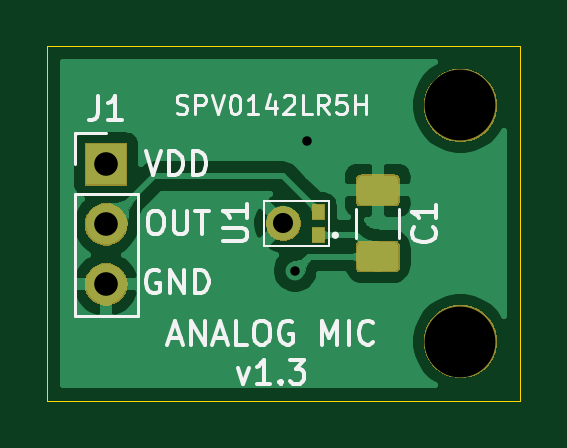
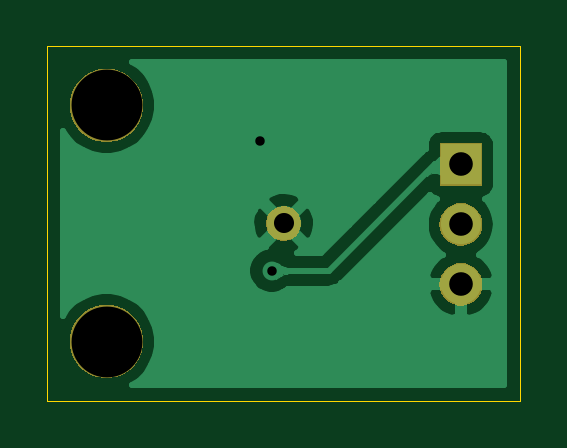
Circuit board: 10 layer files. Board 20.0 x 15.0 mm.
- bottom_copper: SPV0142LR5H-B_Cu.gbl (17015 bytes)
- bottom_mask: SPV0142LR5H-B_Mask.gbs (6418 bytes)
- paste: SPV0142LR5H-B_Paste.gbp (507 bytes)
- bottom_silk: SPV0142LR5H-B_SilkS.gbo (794 bytes)
- outline: SPV0142LR5H-Edge_Cuts.gm1 (711 bytes)
- top_copper: SPV0142LR5H-F_Cu.gtl (34538 bytes)
- top_mask: SPV0142LR5H-F_Mask.gts (8778 bytes)
- paste: SPV0142LR5H-F_Paste.gtp (4658 bytes)
- top_silk: SPV0142LR5H-F_SilkS.gto (15011 bytes)
- drill: SPV0142LR5H.drl (416 bytes)

=== bottom_copper: SPV0142LR5H-B_Cu.gbl (17015 bytes, source omitted) ===
=== bottom_mask: SPV0142LR5H-B_Mask.gbs ===
G04 #@! TF.GenerationSoftware,KiCad,Pcbnew,(5.1.2)-1*
G04 #@! TF.CreationDate,2025-05-27T21:41:05+09:00*
G04 #@! TF.ProjectId,SPV0142LR5H,53505630-3134-4324-9c52-35482e6b6963,rev?*
G04 #@! TF.SameCoordinates,Original*
G04 #@! TF.FileFunction,Soldermask,Bot*
G04 #@! TF.FilePolarity,Negative*
%FSLAX46Y46*%
G04 Gerber Fmt 4.6, Leading zero omitted, Abs format (unit mm)*
G04 Created by KiCad (PCBNEW (5.1.2)-1) date 2025-05-27 21:41:05*
%MOMM*%
%LPD*%
G04 APERTURE LIST*
%ADD10C,0.100000*%
G04 APERTURE END LIST*
D10*
G36*
X167748094Y-95967963D02*
G01*
X167952410Y-96008604D01*
X168234674Y-96125521D01*
X168488705Y-96295259D01*
X168704741Y-96511295D01*
X168874479Y-96765326D01*
X168991396Y-97047590D01*
X169051000Y-97347240D01*
X169051000Y-97652760D01*
X168991396Y-97952410D01*
X168874479Y-98234674D01*
X168704741Y-98488705D01*
X168488705Y-98704741D01*
X168234674Y-98874479D01*
X167952410Y-98991396D01*
X167802585Y-99021198D01*
X167652761Y-99051000D01*
X167347239Y-99051000D01*
X167197415Y-99021198D01*
X167047590Y-98991396D01*
X166765326Y-98874479D01*
X166511295Y-98704741D01*
X166295259Y-98488705D01*
X166125521Y-98234674D01*
X166008604Y-97952410D01*
X165949000Y-97652760D01*
X165949000Y-97347240D01*
X166008604Y-97047590D01*
X166125521Y-96765326D01*
X166295259Y-96511295D01*
X166511295Y-96295259D01*
X166765326Y-96125521D01*
X167047590Y-96008604D01*
X167251906Y-95967963D01*
X167347239Y-95949000D01*
X167652761Y-95949000D01*
X167748094Y-95967963D01*
X167748094Y-95967963D01*
G37*
G36*
X152610443Y-94185519D02*
G01*
X152676627Y-94192037D01*
X152846466Y-94243557D01*
X153002991Y-94327222D01*
X153038729Y-94356552D01*
X153140186Y-94439814D01*
X153223448Y-94541271D01*
X153252778Y-94577009D01*
X153336443Y-94733534D01*
X153387963Y-94903373D01*
X153405359Y-95080000D01*
X153387963Y-95256627D01*
X153336443Y-95426466D01*
X153252778Y-95582991D01*
X153223448Y-95618729D01*
X153140186Y-95720186D01*
X153038729Y-95803448D01*
X153002991Y-95832778D01*
X152846466Y-95916443D01*
X152676627Y-95967963D01*
X152610443Y-95974481D01*
X152544260Y-95981000D01*
X152455740Y-95981000D01*
X152389558Y-95974482D01*
X152323373Y-95967963D01*
X152153534Y-95916443D01*
X151997009Y-95832778D01*
X151961271Y-95803448D01*
X151859814Y-95720186D01*
X151776552Y-95618729D01*
X151747222Y-95582991D01*
X151663557Y-95426466D01*
X151612037Y-95256627D01*
X151594641Y-95080000D01*
X151612037Y-94903373D01*
X151663557Y-94733534D01*
X151747222Y-94577009D01*
X151776552Y-94541271D01*
X151859814Y-94439814D01*
X151961271Y-94356552D01*
X151997009Y-94327222D01*
X152153534Y-94243557D01*
X152323373Y-94192037D01*
X152389557Y-94185519D01*
X152455740Y-94179000D01*
X152544260Y-94179000D01*
X152610443Y-94185519D01*
X152610443Y-94185519D01*
G37*
G36*
X152610442Y-91645518D02*
G01*
X152676627Y-91652037D01*
X152846466Y-91703557D01*
X153002991Y-91787222D01*
X153010331Y-91793246D01*
X153140186Y-91899814D01*
X153223448Y-92001271D01*
X153252778Y-92037009D01*
X153336443Y-92193534D01*
X153387963Y-92363373D01*
X153405359Y-92540000D01*
X153387963Y-92716627D01*
X153336443Y-92886466D01*
X153252778Y-93042991D01*
X153229864Y-93070912D01*
X153140186Y-93180186D01*
X153038729Y-93263448D01*
X153002991Y-93292778D01*
X152846466Y-93376443D01*
X152676627Y-93427963D01*
X152610443Y-93434481D01*
X152544260Y-93441000D01*
X152455740Y-93441000D01*
X152389557Y-93434481D01*
X152323373Y-93427963D01*
X152153534Y-93376443D01*
X151997009Y-93292778D01*
X151961271Y-93263448D01*
X151859814Y-93180186D01*
X151770136Y-93070912D01*
X151747222Y-93042991D01*
X151663557Y-92886466D01*
X151612037Y-92716627D01*
X151594641Y-92540000D01*
X151612037Y-92363373D01*
X151663557Y-92193534D01*
X151747222Y-92037009D01*
X151776552Y-92001271D01*
X151859814Y-91899814D01*
X151989669Y-91793246D01*
X151997009Y-91787222D01*
X152153534Y-91703557D01*
X152323373Y-91652037D01*
X152389558Y-91645518D01*
X152455740Y-91639000D01*
X152544260Y-91639000D01*
X152610442Y-91645518D01*
X152610442Y-91645518D01*
G37*
G36*
X160214390Y-91793245D02*
G01*
X160348151Y-91848651D01*
X160348153Y-91848652D01*
X160468535Y-91929088D01*
X160570912Y-92031465D01*
X160651348Y-92151847D01*
X160651349Y-92151849D01*
X160706755Y-92285610D01*
X160735000Y-92427608D01*
X160735000Y-92572392D01*
X160706755Y-92714390D01*
X160705829Y-92716625D01*
X160651348Y-92848153D01*
X160570912Y-92968535D01*
X160468535Y-93070912D01*
X160348153Y-93151348D01*
X160348152Y-93151349D01*
X160348151Y-93151349D01*
X160214390Y-93206755D01*
X160072392Y-93235000D01*
X159927608Y-93235000D01*
X159785610Y-93206755D01*
X159651849Y-93151349D01*
X159651848Y-93151349D01*
X159651847Y-93151348D01*
X159531465Y-93070912D01*
X159429088Y-92968535D01*
X159348652Y-92848153D01*
X159294171Y-92716625D01*
X159293245Y-92714390D01*
X159265000Y-92572392D01*
X159265000Y-92427608D01*
X159293245Y-92285610D01*
X159348651Y-92151849D01*
X159348652Y-92151847D01*
X159429088Y-92031465D01*
X159531465Y-91929088D01*
X159651847Y-91848652D01*
X159651849Y-91848651D01*
X159785610Y-91793245D01*
X159927608Y-91765000D01*
X160072392Y-91765000D01*
X160214390Y-91793245D01*
X160214390Y-91793245D01*
G37*
G36*
X153401000Y-90901000D02*
G01*
X151599000Y-90901000D01*
X151599000Y-89099000D01*
X153401000Y-89099000D01*
X153401000Y-90901000D01*
X153401000Y-90901000D01*
G37*
G36*
X167802585Y-85978802D02*
G01*
X167952410Y-86008604D01*
X168234674Y-86125521D01*
X168488705Y-86295259D01*
X168704741Y-86511295D01*
X168874479Y-86765326D01*
X168991396Y-87047590D01*
X169051000Y-87347240D01*
X169051000Y-87652760D01*
X168991396Y-87952410D01*
X168874479Y-88234674D01*
X168704741Y-88488705D01*
X168488705Y-88704741D01*
X168234674Y-88874479D01*
X167952410Y-88991396D01*
X167802585Y-89021198D01*
X167652761Y-89051000D01*
X167347239Y-89051000D01*
X167197415Y-89021198D01*
X167047590Y-88991396D01*
X166765326Y-88874479D01*
X166511295Y-88704741D01*
X166295259Y-88488705D01*
X166125521Y-88234674D01*
X166008604Y-87952410D01*
X165949000Y-87652760D01*
X165949000Y-87347240D01*
X166008604Y-87047590D01*
X166125521Y-86765326D01*
X166295259Y-86511295D01*
X166511295Y-86295259D01*
X166765326Y-86125521D01*
X167047590Y-86008604D01*
X167197415Y-85978802D01*
X167347239Y-85949000D01*
X167652761Y-85949000D01*
X167802585Y-85978802D01*
X167802585Y-85978802D01*
G37*
M02*

=== paste: SPV0142LR5H-B_Paste.gbp ===
G04 #@! TF.GenerationSoftware,KiCad,Pcbnew,(5.1.2)-1*
G04 #@! TF.CreationDate,2025-05-27T21:41:05+09:00*
G04 #@! TF.ProjectId,SPV0142LR5H,53505630-3134-4324-9c52-35482e6b6963,rev?*
G04 #@! TF.SameCoordinates,Original*
G04 #@! TF.FileFunction,Paste,Bot*
G04 #@! TF.FilePolarity,Positive*
%FSLAX46Y46*%
G04 Gerber Fmt 4.6, Leading zero omitted, Abs format (unit mm)*
G04 Created by KiCad (PCBNEW (5.1.2)-1) date 2025-05-27 21:41:05*
%MOMM*%
%LPD*%
G04 APERTURE LIST*
G04 APERTURE END LIST*
M02*

=== bottom_silk: SPV0142LR5H-B_SilkS.gbo ===
G04 #@! TF.GenerationSoftware,KiCad,Pcbnew,(5.1.2)-1*
G04 #@! TF.CreationDate,2025-05-27T21:41:05+09:00*
G04 #@! TF.ProjectId,SPV0142LR5H,53505630-3134-4324-9c52-35482e6b6963,rev?*
G04 #@! TF.SameCoordinates,Original*
G04 #@! TF.FileFunction,Legend,Bot*
G04 #@! TF.FilePolarity,Positive*
%FSLAX46Y46*%
G04 Gerber Fmt 4.6, Leading zero omitted, Abs format (unit mm)*
G04 Created by KiCad (PCBNEW (5.1.2)-1) date 2025-05-27 21:41:05*
%MOMM*%
%LPD*%
G04 APERTURE LIST*
%ADD10C,3.102000*%
%ADD11C,1.470000*%
%ADD12O,1.802000X1.802000*%
%ADD13R,1.802000X1.802000*%
G04 APERTURE END LIST*
%LPC*%
D10*
X167500000Y-97500000D03*
X167500000Y-87500000D03*
D11*
X160000000Y-92500000D03*
D12*
X152500000Y-95080000D03*
X152500000Y-92540000D03*
D13*
X152500000Y-90000000D03*
M02*

=== outline: SPV0142LR5H-Edge_Cuts.gm1 ===
G04 #@! TF.GenerationSoftware,KiCad,Pcbnew,(5.1.2)-1*
G04 #@! TF.CreationDate,2025-05-27T21:41:05+09:00*
G04 #@! TF.ProjectId,SPV0142LR5H,53505630-3134-4324-9c52-35482e6b6963,rev?*
G04 #@! TF.SameCoordinates,Original*
G04 #@! TF.FileFunction,Profile,NP*
%FSLAX46Y46*%
G04 Gerber Fmt 4.6, Leading zero omitted, Abs format (unit mm)*
G04 Created by KiCad (PCBNEW (5.1.2)-1) date 2025-05-27 21:41:05*
%MOMM*%
%LPD*%
G04 APERTURE LIST*
%ADD10C,0.050000*%
G04 APERTURE END LIST*
D10*
X150000000Y-85000000D02*
X150000000Y-100000000D01*
X170000000Y-85000000D02*
X150000000Y-85000000D01*
X170000000Y-100000000D02*
X170000000Y-85000000D01*
X150000000Y-100000000D02*
X170000000Y-100000000D01*
M02*

=== top_copper: SPV0142LR5H-F_Cu.gtl (34538 bytes, source omitted) ===
=== top_mask: SPV0142LR5H-F_Mask.gts (8778 bytes, source omitted) ===
=== paste: SPV0142LR5H-F_Paste.gtp ===
G04 #@! TF.GenerationSoftware,KiCad,Pcbnew,(5.1.2)-1*
G04 #@! TF.CreationDate,2025-05-27T21:41:05+09:00*
G04 #@! TF.ProjectId,SPV0142LR5H,53505630-3134-4324-9c52-35482e6b6963,rev?*
G04 #@! TF.SameCoordinates,Original*
G04 #@! TF.FileFunction,Paste,Top*
G04 #@! TF.FilePolarity,Positive*
%FSLAX46Y46*%
G04 Gerber Fmt 4.6, Leading zero omitted, Abs format (unit mm)*
G04 Created by KiCad (PCBNEW (5.1.2)-1) date 2025-05-27 21:41:05*
%MOMM*%
%LPD*%
G04 APERTURE LIST*
%ADD10C,0.250000*%
%ADD11R,0.545000X0.650000*%
%ADD12C,0.100000*%
%ADD13C,1.250000*%
G04 APERTURE END LIST*
D10*
X159508996Y-92205633D02*
G75*
G02X160106567Y-91937523I491004J-294367D01*
G01*
X160051613Y-93067747D02*
G75*
G02X159450000Y-92650000I-51613J567747D01*
G01*
X160488987Y-92206927D02*
G75*
G02X160450000Y-92850000I-488987J-293073D01*
G01*
D11*
X161477500Y-92975000D03*
X161477500Y-92025000D03*
D12*
G36*
X164649504Y-90476204D02*
G01*
X164673773Y-90479804D01*
X164697571Y-90485765D01*
X164720671Y-90494030D01*
X164742849Y-90504520D01*
X164763893Y-90517133D01*
X164783598Y-90531747D01*
X164801777Y-90548223D01*
X164818253Y-90566402D01*
X164832867Y-90586107D01*
X164845480Y-90607151D01*
X164855970Y-90629329D01*
X164864235Y-90652429D01*
X164870196Y-90676227D01*
X164873796Y-90700496D01*
X164875000Y-90725000D01*
X164875000Y-91475000D01*
X164873796Y-91499504D01*
X164870196Y-91523773D01*
X164864235Y-91547571D01*
X164855970Y-91570671D01*
X164845480Y-91592849D01*
X164832867Y-91613893D01*
X164818253Y-91633598D01*
X164801777Y-91651777D01*
X164783598Y-91668253D01*
X164763893Y-91682867D01*
X164742849Y-91695480D01*
X164720671Y-91705970D01*
X164697571Y-91714235D01*
X164673773Y-91720196D01*
X164649504Y-91723796D01*
X164625000Y-91725000D01*
X163375000Y-91725000D01*
X163350496Y-91723796D01*
X163326227Y-91720196D01*
X163302429Y-91714235D01*
X163279329Y-91705970D01*
X163257151Y-91695480D01*
X163236107Y-91682867D01*
X163216402Y-91668253D01*
X163198223Y-91651777D01*
X163181747Y-91633598D01*
X163167133Y-91613893D01*
X163154520Y-91592849D01*
X163144030Y-91570671D01*
X163135765Y-91547571D01*
X163129804Y-91523773D01*
X163126204Y-91499504D01*
X163125000Y-91475000D01*
X163125000Y-90725000D01*
X163126204Y-90700496D01*
X163129804Y-90676227D01*
X163135765Y-90652429D01*
X163144030Y-90629329D01*
X163154520Y-90607151D01*
X163167133Y-90586107D01*
X163181747Y-90566402D01*
X163198223Y-90548223D01*
X163216402Y-90531747D01*
X163236107Y-90517133D01*
X163257151Y-90504520D01*
X163279329Y-90494030D01*
X163302429Y-90485765D01*
X163326227Y-90479804D01*
X163350496Y-90476204D01*
X163375000Y-90475000D01*
X164625000Y-90475000D01*
X164649504Y-90476204D01*
X164649504Y-90476204D01*
G37*
D13*
X164000000Y-91100000D03*
D12*
G36*
X164649504Y-93276204D02*
G01*
X164673773Y-93279804D01*
X164697571Y-93285765D01*
X164720671Y-93294030D01*
X164742849Y-93304520D01*
X164763893Y-93317133D01*
X164783598Y-93331747D01*
X164801777Y-93348223D01*
X164818253Y-93366402D01*
X164832867Y-93386107D01*
X164845480Y-93407151D01*
X164855970Y-93429329D01*
X164864235Y-93452429D01*
X164870196Y-93476227D01*
X164873796Y-93500496D01*
X164875000Y-93525000D01*
X164875000Y-94275000D01*
X164873796Y-94299504D01*
X164870196Y-94323773D01*
X164864235Y-94347571D01*
X164855970Y-94370671D01*
X164845480Y-94392849D01*
X164832867Y-94413893D01*
X164818253Y-94433598D01*
X164801777Y-94451777D01*
X164783598Y-94468253D01*
X164763893Y-94482867D01*
X164742849Y-94495480D01*
X164720671Y-94505970D01*
X164697571Y-94514235D01*
X164673773Y-94520196D01*
X164649504Y-94523796D01*
X164625000Y-94525000D01*
X163375000Y-94525000D01*
X163350496Y-94523796D01*
X163326227Y-94520196D01*
X163302429Y-94514235D01*
X163279329Y-94505970D01*
X163257151Y-94495480D01*
X163236107Y-94482867D01*
X163216402Y-94468253D01*
X163198223Y-94451777D01*
X163181747Y-94433598D01*
X163167133Y-94413893D01*
X163154520Y-94392849D01*
X163144030Y-94370671D01*
X163135765Y-94347571D01*
X163129804Y-94323773D01*
X163126204Y-94299504D01*
X163125000Y-94275000D01*
X163125000Y-93525000D01*
X163126204Y-93500496D01*
X163129804Y-93476227D01*
X163135765Y-93452429D01*
X163144030Y-93429329D01*
X163154520Y-93407151D01*
X163167133Y-93386107D01*
X163181747Y-93366402D01*
X163198223Y-93348223D01*
X163216402Y-93331747D01*
X163236107Y-93317133D01*
X163257151Y-93304520D01*
X163279329Y-93294030D01*
X163302429Y-93285765D01*
X163326227Y-93279804D01*
X163350496Y-93276204D01*
X163375000Y-93275000D01*
X164625000Y-93275000D01*
X164649504Y-93276204D01*
X164649504Y-93276204D01*
G37*
D13*
X164000000Y-93900000D03*
M02*

=== top_silk: SPV0142LR5H-F_SilkS.gto (15011 bytes, source omitted) ===
=== drill: SPV0142LR5H.drl ===
M48
; DRILL file {KiCad (5.1.2)-1} date 2025/05/27 21:41:07
; FORMAT={-:-/ absolute / metric / decimal}
; #@! TF.CreationDate,2025-05-27T21:41:07+09:00
; #@! TF.GenerationSoftware,Kicad,Pcbnew,(5.1.2)-1
FMAT,2
METRIC
T1C0.400
T2C0.850
T3C1.000
T4C3.000
%
G90
G05
T1
X160.5Y-94.5
X161.0Y-89.0
T2
X160.0Y-92.5
T3
X152.5Y-90.0
X152.5Y-92.54
X152.5Y-95.08
T4
X167.5Y-97.5
X167.5Y-87.5
T0
M30
